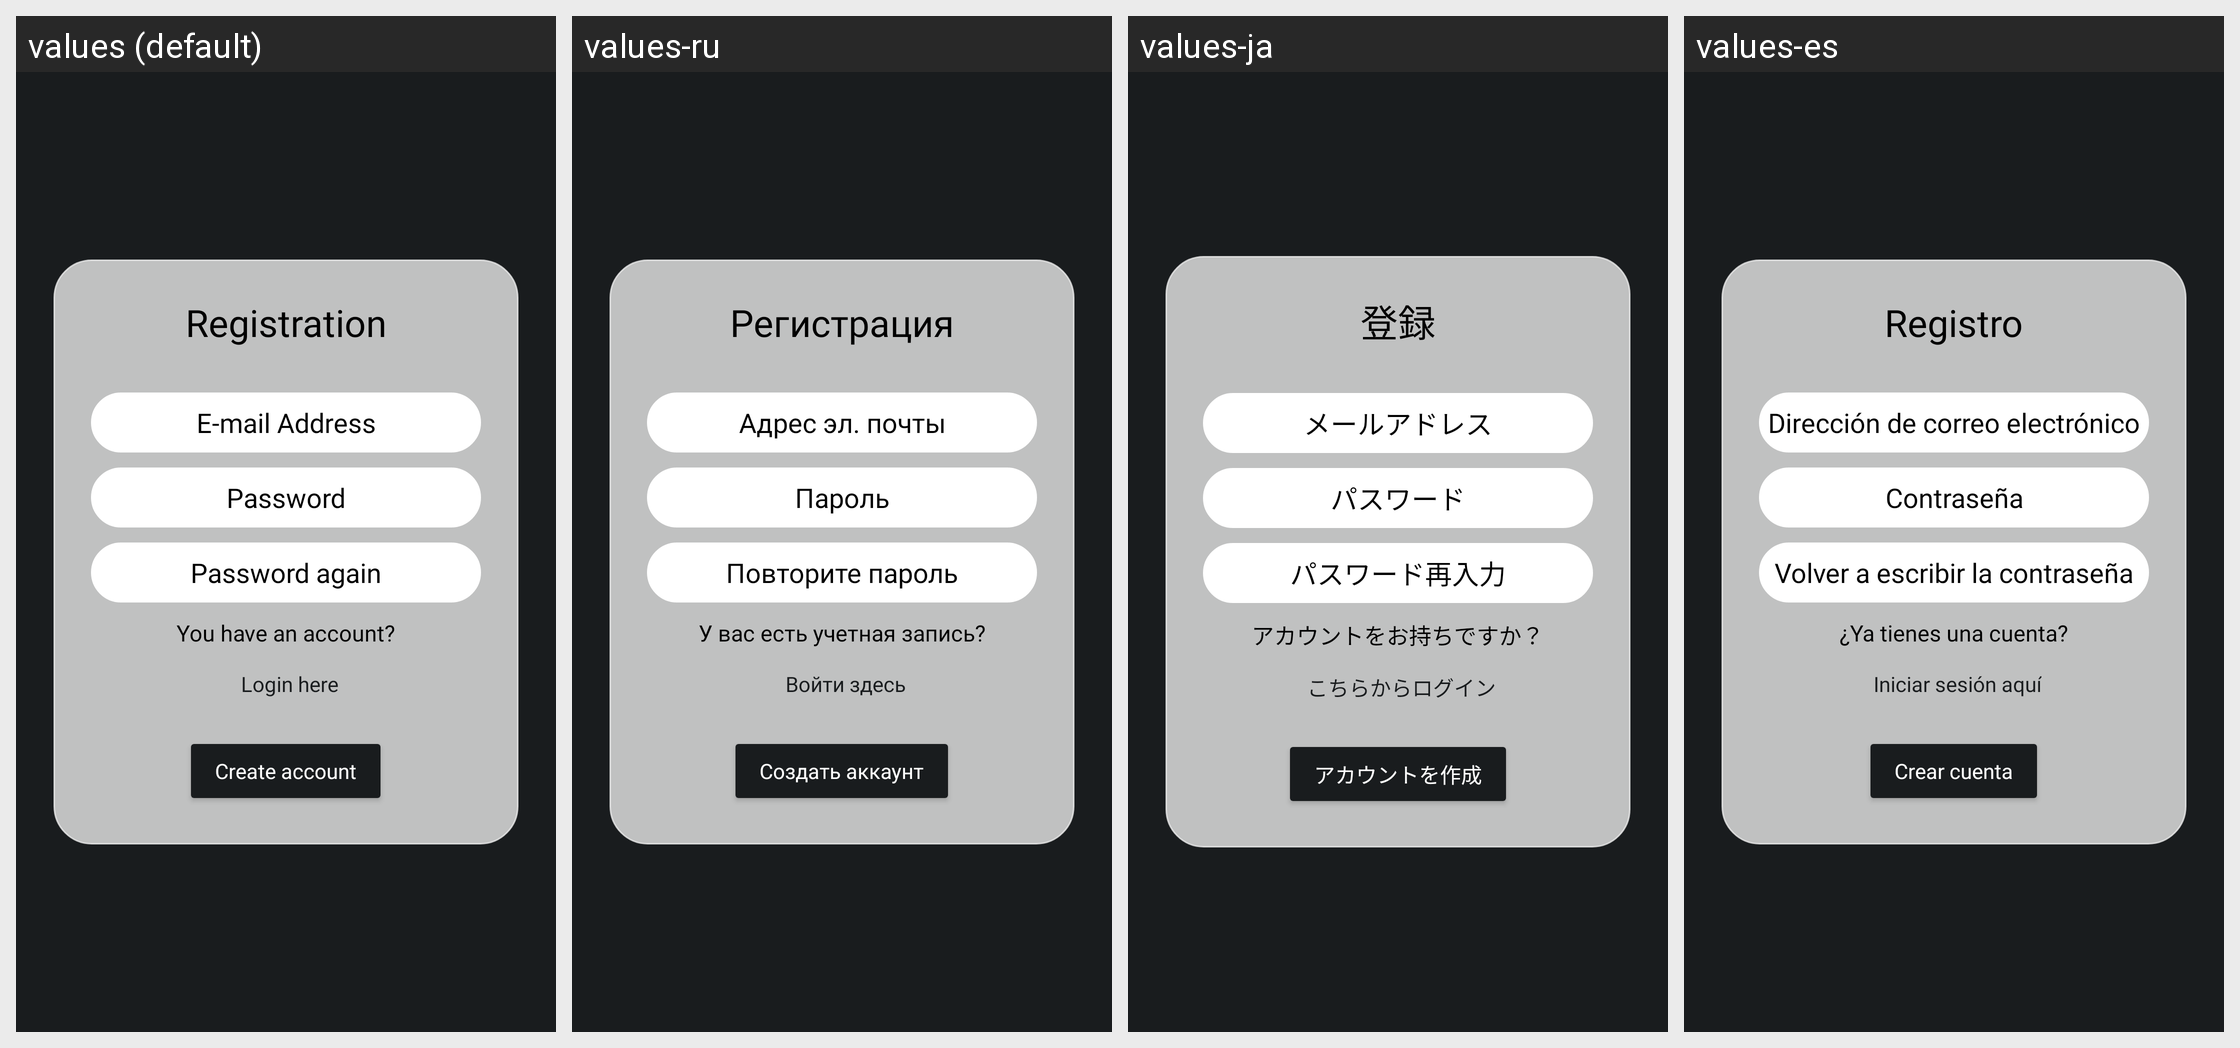

Strings drawn on this Android screen and how each of the app's shown locales translates them:
Android screen res/layout/activity_register.xml rendered under 4 locales, left to right: values (default), values-ru, values-ja, values-es. Device: Nexus 5 (rendered at 1080×1920; each locale shown at half size, 540×960, under a caption strip naming it); theme Theme.Stardust_Mobil.
Other locales in the repository, not shown: values-de, values-hu, values-it, values-pl.
Strings drawn on this screen, with the default value and each locale's value (text and hints the layout hard-codes, and strings that could not be matched under every locale, appear in the picture but are not listed):

registration
  values: Registration
  values-ru: Регистрация
  values-ja: 登録
  values-es: Registro

e_mail_address
  values: E-mail Address
  values-ru: Адрес эл. почты
  values-ja: メールアドレス
  values-es: Dirección de correo electrónico

password
  values: Password
  values-ru: Пароль
  values-ja: パスワード
  values-es: Contraseña

password_again
  values: Password again
  values-ru: Повторите пароль
  values-ja: パスワード再入力
  values-es: Volver a escribir la contraseña

you_have_an_account
  values: You have an account?
  values-ru: У вас есть учетная запись?
  values-ja: アカウントをお持ちですか？
  values-es: ¿Ya tienes una cuenta?

login_here
  values: Login here
  values-ru: Войти здесь
  values-ja: こちらからログイン
  values-es: Iniciar sesión aquí

create_account
  values: Create account
  values-ru: Создать аккаунт
  values-ja: アカウントを作成
  values-es: Crear cuenta
